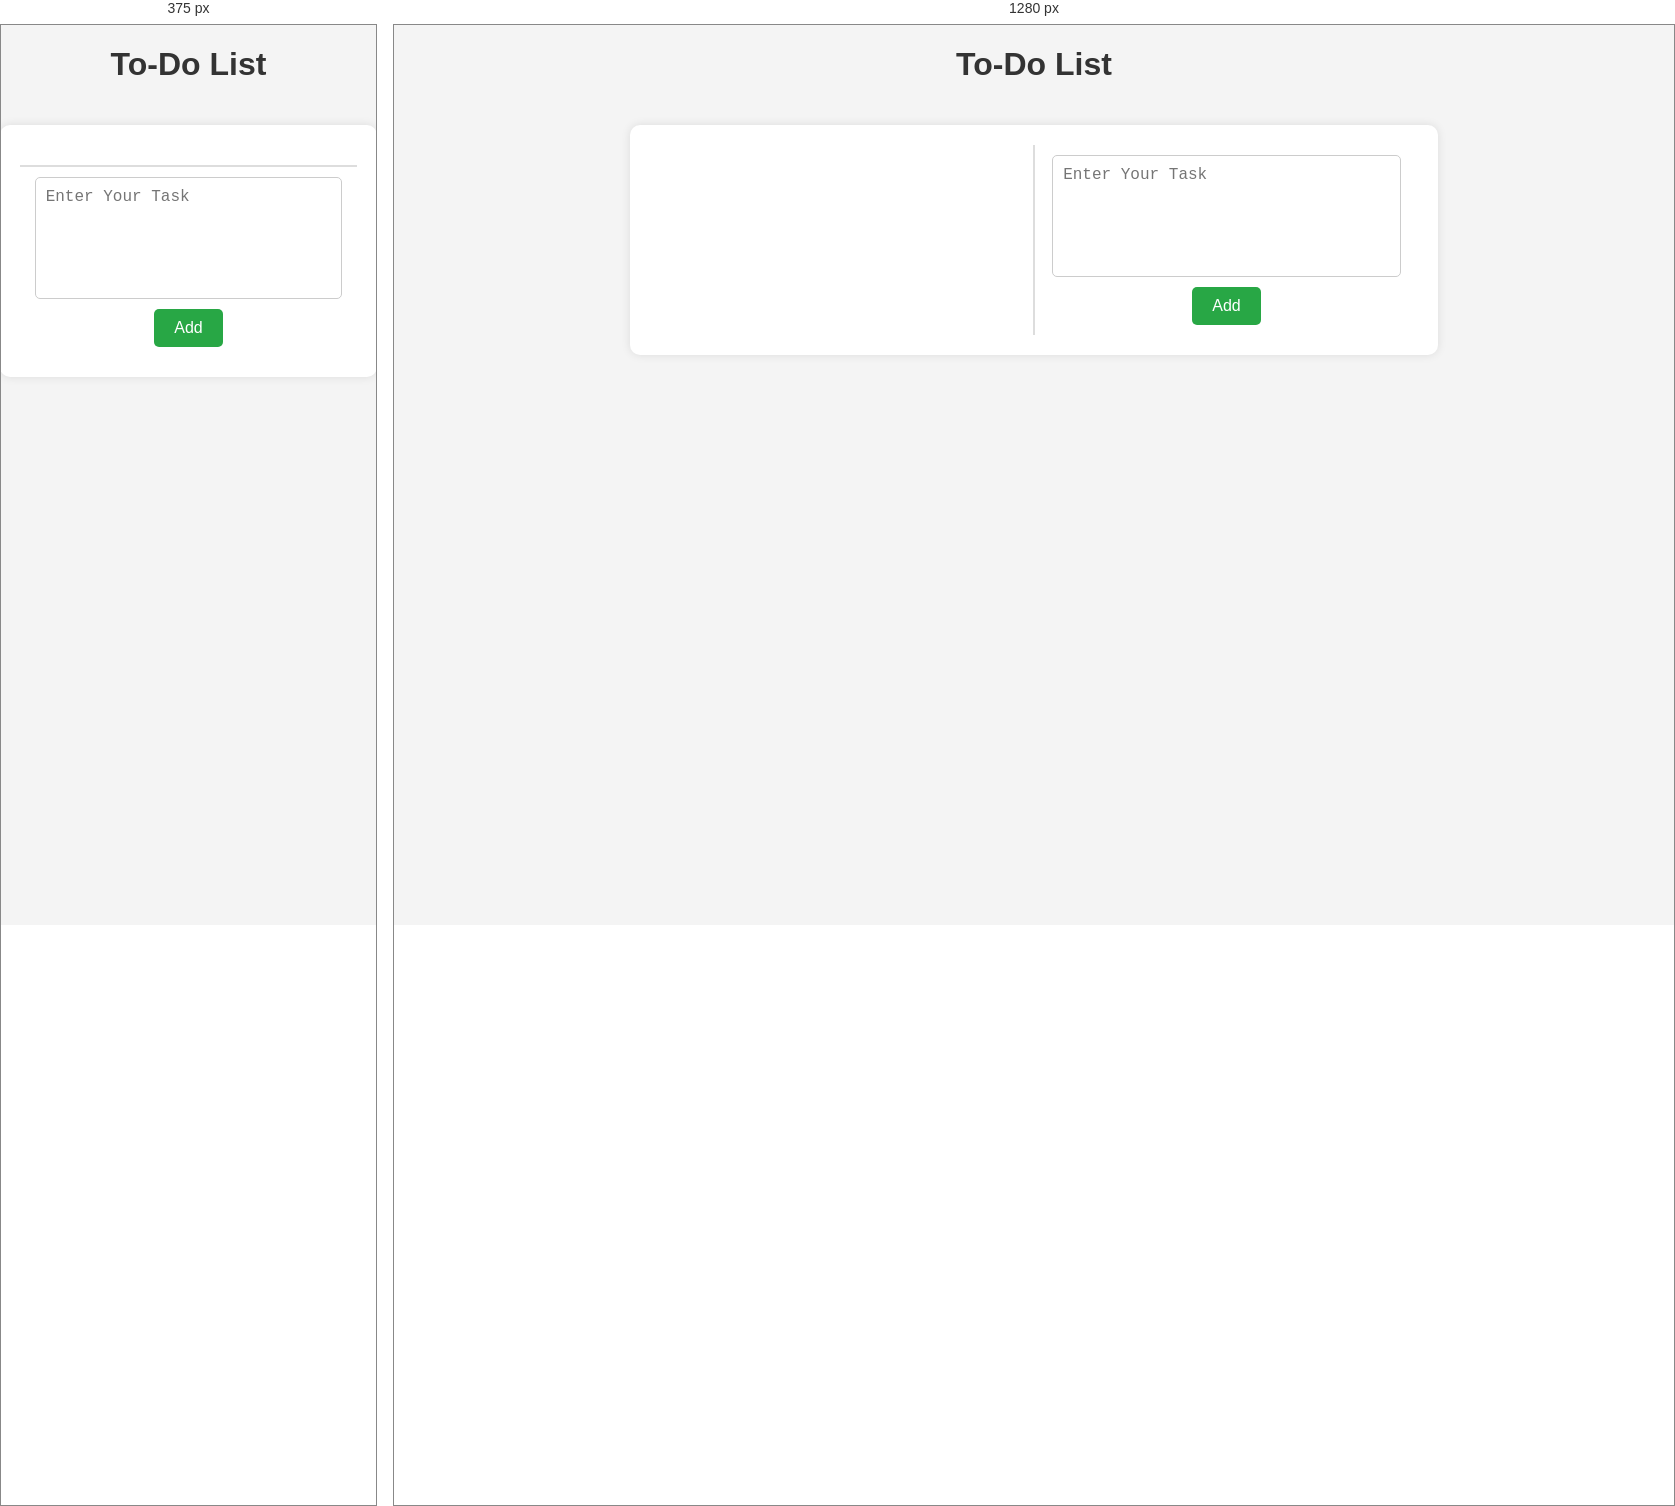
Rendered at 375 px and 1280 px, left to right.

<!-- file: todo.html -->
<!DOCTYPE html>
<html lang="en">

<head>
    <meta charset="UTF-8">
    <meta name="viewport" content="width=device-width, initial-scale=1.0">
    <title>Document</title>
    <link rel="stylesheet" href="todo.css">

</head>

<body>
    <h1>To-Do List</h1>
    <div class="container">
        <div class="left-pane">
            <div class="todolists"></div>
        </div>
        <div class="right-pane">
            <textarea class="todovalue" placeholder="Enter Your Task"></textarea>
            <button class="add">Add</button>
        </div>
    </div>

    <script src="todo.js"></script>
</body>

</html>

/* @media block from todo.css */
@media (max-width: 768px) {
    .container {
        width: 90%;
        flex-direction: column;
    }

    .left-pane {
        border-right: none;
        border-bottom: 2px solid #ddd;
        padding-bottom: 10px;
    }
}